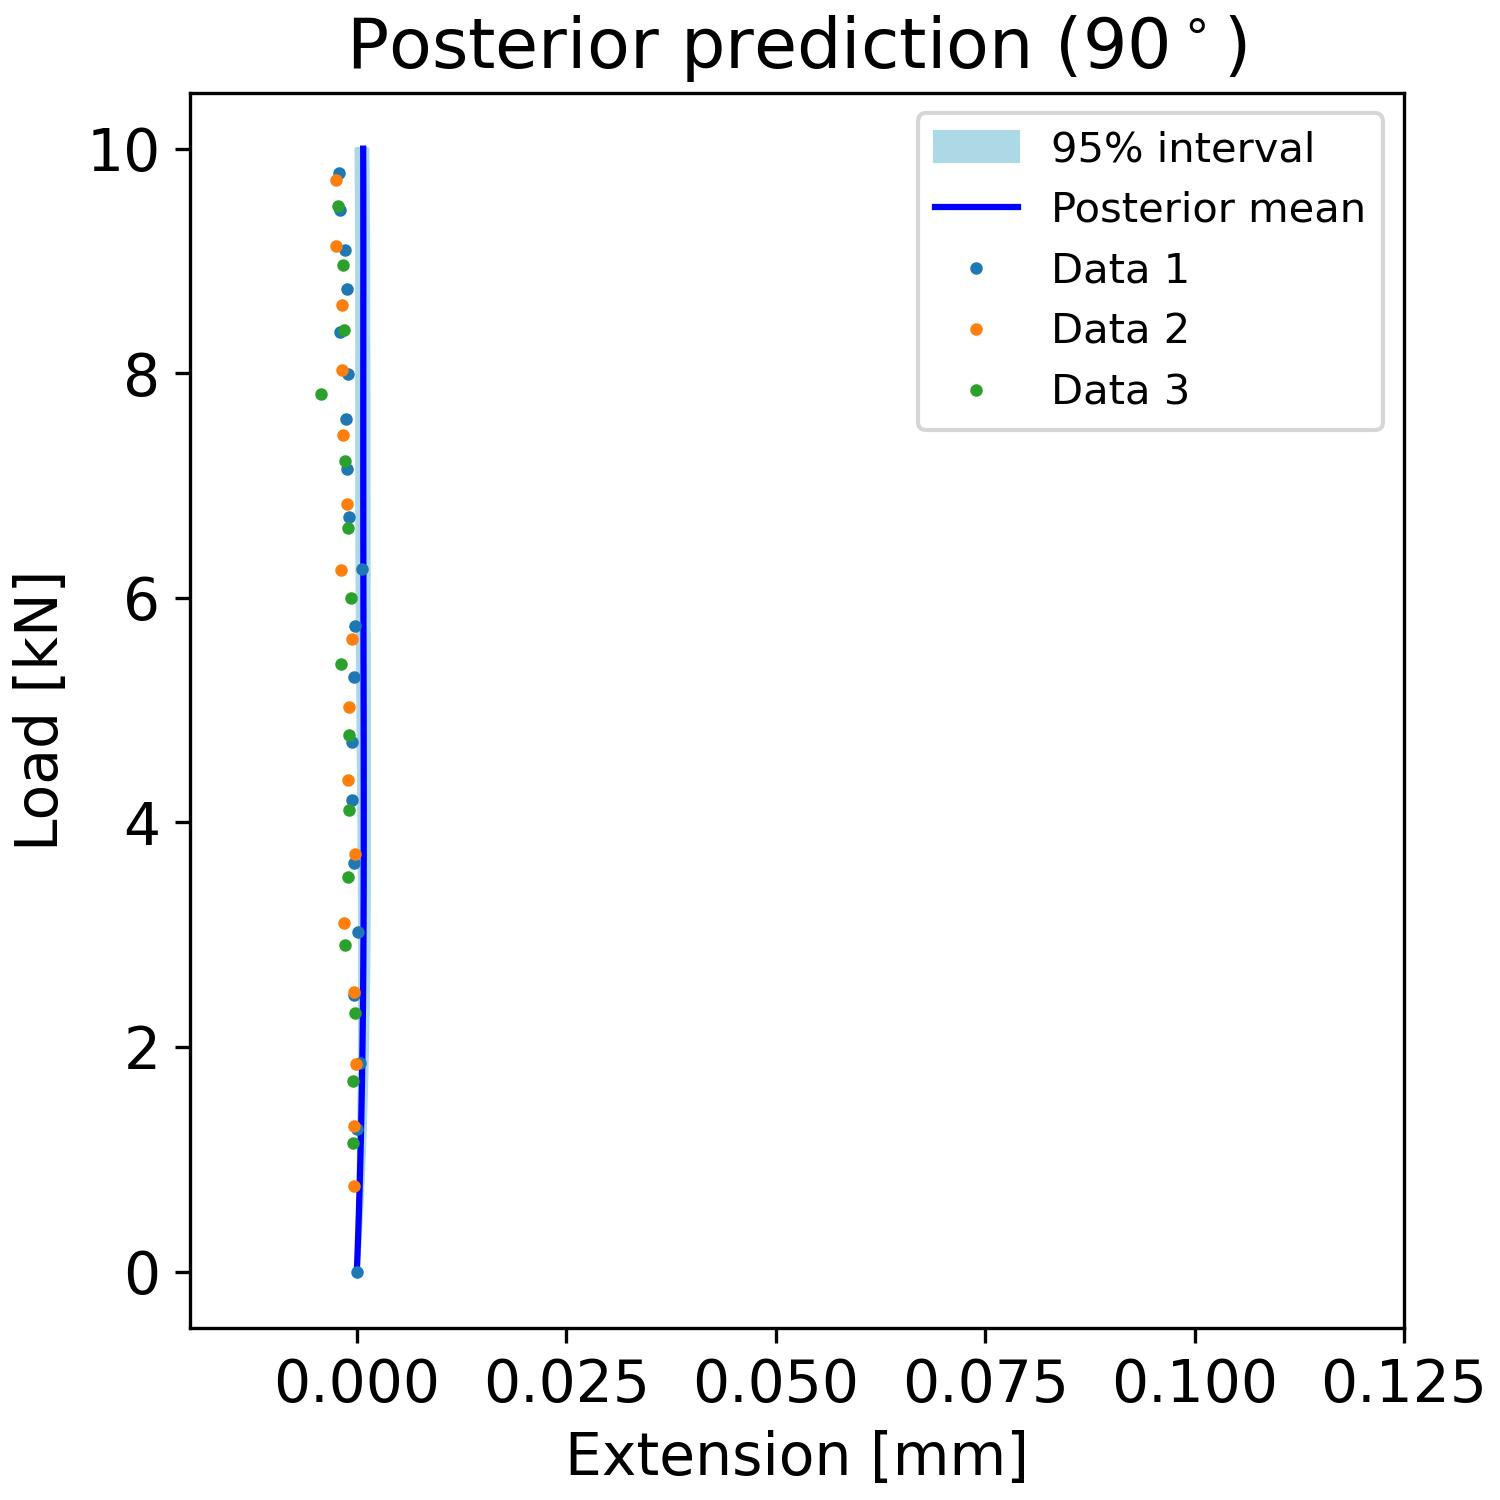

Source data for this figure (header and first rows):
, samples_load, percentiles_post_l, percentiles_post_u, mean_prediction_post
0, 0.0, -8.082707512076714e-05, 1.0491338803410416e-05, -2.79177734041781e-05
1, 0.101, -3.636712275044488e-05, 8.007563391895007e-05, 2.2878548520964676e-05
2, 0.202, -7.352661538441863e-06, 0.0001644, 7.187847084653874e-05
3, 0.303, 1.4952439855193027e-05, 0.000248, 0.0001191
4, 0.404, 3.767659329475528e-05, 0.0003286, 0.0001644
5, 0.5051, 5.4194824006952654e-05, 0.0004003, 0.0002072
6, 0.6061, 7.560340030577673e-05, 0.0004718, 0.0002488
7, 0.7071, 9.692997049801778e-05, 0.0005423, 0.0002884
8, 0.8081, 0.0001143, 0.0006034, 0.0003257
9, 0.9091, 0.0001271, 0.0006677, 0.000362
10, 1.01, 0.0001465, 0.0007214, 0.0003957
11, 1.111, 0.0001634, 0.0007754, 0.0004284
12, 1.212, 0.0001766, 0.0008225, 0.0004586
13, 1.313, 0.0001953, 0.000875, 0.000488
14, 1.414, 0.0002095, 0.0009179, 0.0005153
15, 1.515, 0.0002245, 0.0009558, 0.0005412
16, 1.616, 0.0002408, 0.0009997, 0.0005655
17, 1.717, 0.0002509, 0.001033, 0.000588
18, 1.818, 0.0002611, 0.001065, 0.0006096
19, 1.919, 0.00027, 0.001096, 0.0006295
20, 2.02, 0.0002794, 0.001127, 0.0006481
21, 2.121, 0.0002882, 0.001156, 0.0006649
22, 2.222, 0.0002929, 0.001178, 0.0006809
23, 2.323, 0.0003004, 0.001204, 0.0006954
24, 2.424, 0.0003042, 0.001227, 0.000709
25, 2.525, 0.000306, 0.001243, 0.0007211
26, 2.626, 0.0003078, 0.001267, 0.0007321
27, 2.727, 0.0003074, 0.001277, 0.0007423
28, 2.828, 0.0003086, 0.00129, 0.0007512
29, 2.929, 0.0003064, 0.001301, 0.0007592
30, 3.03, 0.0002956, 0.001311, 0.000766
31, 3.131, 0.0002926, 0.001321, 0.0007724
32, 3.232, 0.0002855, 0.00133, 0.0007779
33, 3.333, 0.0002772, 0.001332, 0.0007825
34, 3.434, 0.0002722, 0.00134, 0.0007859
35, 3.535, 0.0002609, 0.001344, 0.0007891
36, 3.636, 0.0002519, 0.001348, 0.0007914
37, 3.737, 0.0002417, 0.001355, 0.0007935
38, 3.838, 0.000234, 0.001358, 0.0007948
39, 3.939, 0.0002284, 0.001352, 0.0007952
40, 4.04, 0.0002152, 0.001356, 0.0007956
41, 4.141, 0.0002043, 0.001352, 0.0007954
42, 4.242, 0.0001936, 0.001349, 0.0007944
43, 4.343, 0.0001788, 0.001349, 0.0007937
44, 4.444, 0.0001624, 0.001348, 0.000792
45, 4.545, 0.0001513, 0.001348, 0.0007905
46, 4.646, 0.0001376, 0.001351, 0.0007886
47, 4.747, 0.0001295, 0.001347, 0.0007866
48, 4.848, 0.0001185, 0.001348, 0.0007839
49, 4.949, 9.904723582625744e-05, 0.00135, 0.0007817
50, 5.051, 9.669389806211165e-05, 0.00135, 0.0007793
51, 5.152, 8.298330253789093e-05, 0.001352, 0.0007763
52, 5.253, 7.266574661266661e-05, 0.001342, 0.0007737
53, 5.354, 6.778122713636037e-05, 0.001342, 0.0007711
54, 5.455, 5.879901454245826e-05, 0.001342, 0.0007681
55, 5.556, 4.320043638799305e-05, 0.001338, 0.0007656
56, 5.657, 4.108390066369633e-05, 0.001334, 0.0007631
57, 5.758, 2.8678233012026034e-05, 0.001322, 0.0007601
58, 5.859, 2.4508841161981316e-05, 0.001325, 0.0007577
59, 5.96, 1.1344384259610954e-05, 0.001316, 0.0007553
... 40 more rows
